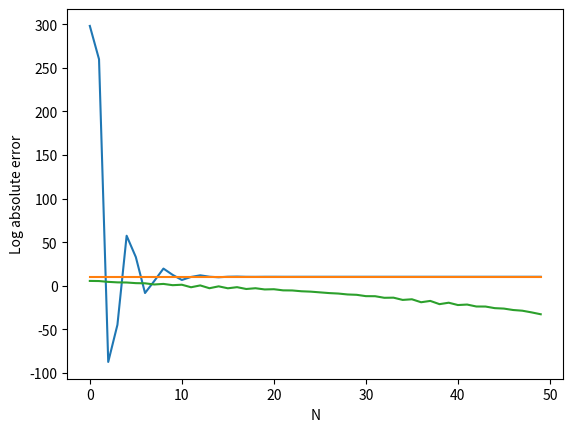

Recreate this plot in Python.
#!/usr/bin/env python
# We will be pricing a vanilla European call option on a single stock under the following conditions:
# o Continuously-compounded interest rate, 𝑟, of 6%
# o Initial stock price, 𝑆0, of $100
# o Stock volatility, 𝜎, 30%
# o Strike price, 𝐾, of $110
# o Maturity time, 𝑇, of one year
# As per usual, we make all the assumptions of the Black-Scholes model.


# import necessary modules
import numpy as np
from scipy.stats import norm
import matplotlib.pyplot as plt



def anal_option_prices(current_price, risk_free, sigma, term, strike_price, current_time=0, type="call"):
    """The Ana_option_prices function calculate both analytical price for either call or put option
 
    Args: 
        present_price (float/int): initial share price
        riskfree (float/int): risk free rate
        sigma (float/int): share volatility
        Z (float/int): normal random variables
        T (float/int): term of share price
        type (str): type of option, "call" or "put"
        strike_price (float/int) : strike pricke
 
    Returns: 
        price (float/int): price of the option
 
    """   
    
    # calculate d1 and d2
    d1_numerator = np.log(current_price/strike_price) 
    d11_numerator = (risk_free + sigma**2/2) * (T - current_time)
    d1_denominator = sigma * np.sqrt(T - current_time)

    d1 = (d1_numerator + d11_numerator) / d1_denominator
    d2 =  d1 - d1_denominator


    if type == "call":
        analytic_price = current_price*norm.cdf(d1) - (norm.cdf(d2)*strike_price*np.exp(-risk_free * (T - current_time)))

    else:
        analytic_price = -current_price*norm.cdf(-d1) + (norm.cdf(-d2)*strike_price*np.exp(-risk_free * (T - current_time)))

        
    return analytic_price



# define characteristic functions
def c_M1_t(s0, r, sigma, T, t):
  """
  
  
  """
  
  s_ij = 1j*t*(np.log(s0) + (r - sigma**2/2)*T)
  
  sigma_t = (sigma**2)* T * (t**2/2)
  
  return np.exp(s_ij - sigma_t)


def c_M2_t(s0, r, sigma, T, t):
  """
  
  
  """
  
  sigma_ij = np.exp(1j*t*sigma**2*T)
  
  M1_t = c_M1_t(s0, r, sigma, T, t)
  
  return sigma_ij*M1_t



def fourier_option_prices(s0, r, sigma, T, K):
  """
  
  
  
  """
  # technique for approximating integral value (using areas of rectangles)
  t_max = 20
  N = 100
  k_log = np.log(K)

  # calculating delta 
  delta_t = t_max/N
  t_range = np.linspace(1,N, N)
  t_n = (t_range - 1/2)* delta_t

  cm1t = c_M2_t(s0, r, sigma, T, t_n)
  cm2t = c_M1_t(s0, r, sigma, T, t_n)

  s0_integral = sum((((np.exp(-1j*t_n*k_log)*cm1t).imag)/t_n)*delta_t)
  k_integral = sum((((np.exp(-1j*t_n*k_log)*cm2t).imag)/t_n)*delta_t)  
  
  s0_part = s0*(1/2 + s0_integral/np.pi)
  k_part = np.exp(-r*T)*K*(1/2 + k_integral/np.pi)
  
  return s0_part - k_part


def get_npi(b2, b1, d, c, n):
  """
  
  
  """

  npi_d = np.pi*n*(d-b1)/(b2-b1)
  npi_c = np.pi*n*(c-b1)/(b2-b1)
  npi_2 = np.pi*n/(b2-b1)
  
  return npi_d, npi_2, npi_c

  
def upsilon_n(b2, b1, d, c, n):
  """
  
  
  """
  
  a, b, cc = get_npi(b2, b1, d, c, n)
  
  val_one = (np.cos(a)*np.exp(d) - np.cos(cc)*np.exp(c))
  val_two = (b*(np.sin(a)*np.exp(d) - np.sin(cc)*np.exp(c)))
  
  return (val_one + val_two) / (1 + (b**2))
  
  
def psi_n(b2, b1, d, c, n):

  """
  
  
  """
  a, b, cc = get_npi(b2, b1, d, c, n) 
  
  if n == 0:
    return d - c
  
  else:
    return 1/b * (np.sin(a) - np.sin(cc))
  
  

def v_n(K, b2, b1, n):
  """
  
  
  """
  
  
  up_silon = upsilon_n(b2, b1, b2, 0, n)
  
  psi_ = psi_n(b2, b1, b2,  0, n)
  
  return 2*K*(up_silon - psi_)/(b2 - b1)


def logchar_func(u, s0, r, sigma, K, T):
  """
  
  
  """
  
  s_ij1 = 1j*u*(np.log(s0/K) + (r - sigma**2/2)*T)
              
  sigma_t1 = (sigma**2) * T * (u**2)/2
  
  return np.exp(s_ij1 - sigma_t1)




def call_price(NN, s0, sigma, r, K, T, b2, b1):
  """
  
  
  """
  
  vn = v_n(K, b2, b1, 0)
  log_char = logchar_func(0, s0, r, sigma, K, T)
  
  price = vn * log_char / 2
  
  for n in range(1,NN):
    b = np.pi*n/(b2-b1)
    vnn = v_n(K, b2, b1, n)
    log_charn = logchar_func(b, s0, r, sigma, K, T)
    exp_n = np.exp(-1j*b*b1)
    
    price = price +  log_charn * exp_n * vnn
  
  
  return price.real*np.exp(-r * T)


# share specific information
s0 = 100
r = 0.06
sigma = 0.3


# option specific information
K = 110
T = 1
k_log = np.log(K)


analytic_callprice = anal_option_prices(s0, r, sigma, T, K, type="call")
fourier_call = fourier_option_prices(s0, r, sigma, T, K)

print(analytic_callprice, fourier_call)


# b1, b2 for call
c1 = r
c2 = T*sigma**2
c4 = 0
L = 10

b1 = c1 - L * np.sqrt(c2 - np.sqrt(c4))
b2 = c1 + L * np.sqrt(c2 - np.sqrt(c4))


# calculate COS for various N
COS_callprice = np.zeros(50)


for i in range(1,51):
  COS_callprice[i-1] = call_price(i, s0, sigma, r, K, T, b2, b1)
  
# plotting the results
plt.plot(COS_callprice)
plt.plot([analytic_callprice]*50)
plt.xlabel("N")
plt.ylabel("Call price")
plt.show()


# plot the log absolute error
plt.plot(np.log(np.absolute(COS_callprice - analytic_callprice)))
plt.xlabel("N")
plt.ylabel("Log absolute error")
plt.show()




 




